Photos from the image-classification dataset "Images2" in the GitHub repository Michael-Hills/Freestyle-Skiing-Fall-Detection. Its 2 classes are: non-fall, fall.

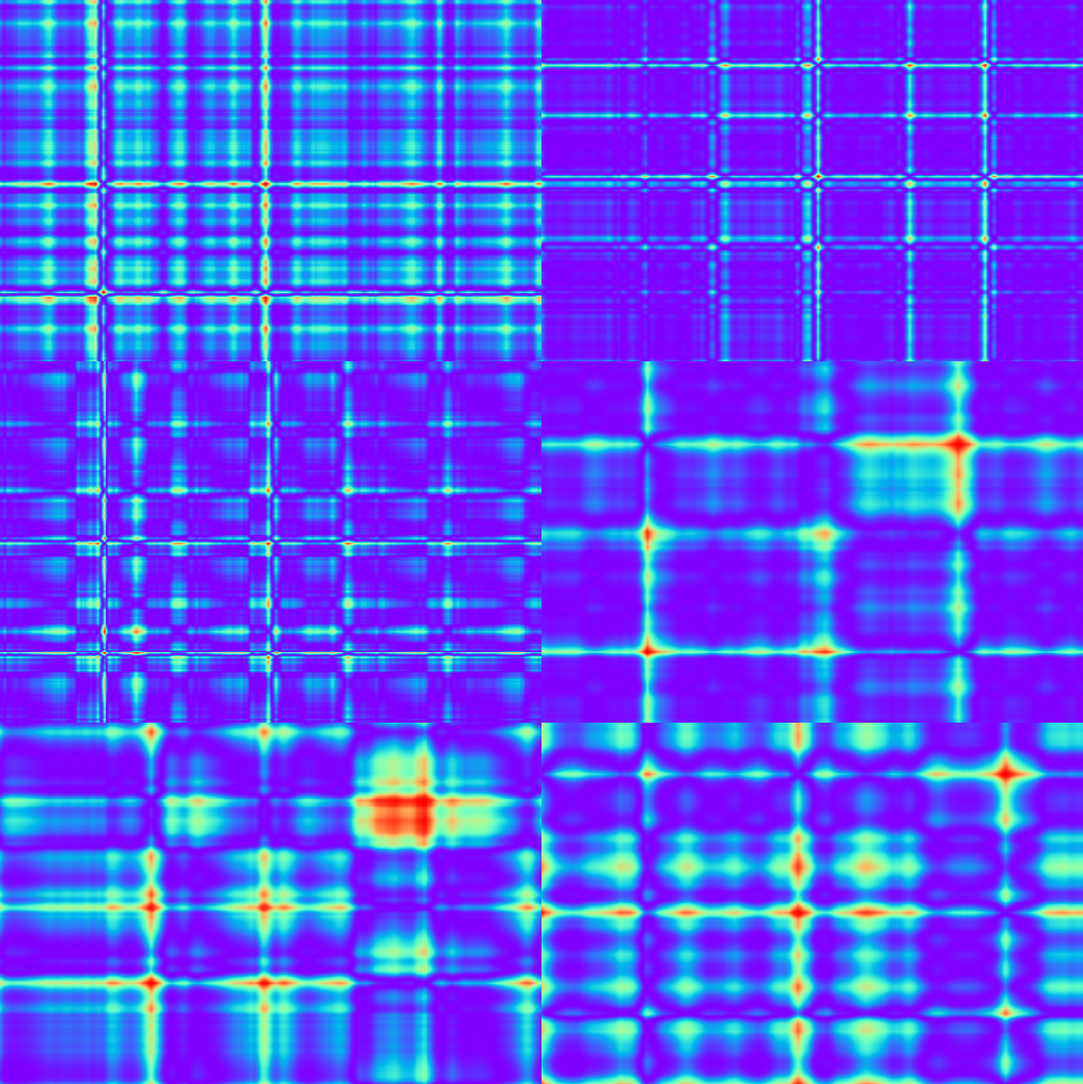
Label: non-fall

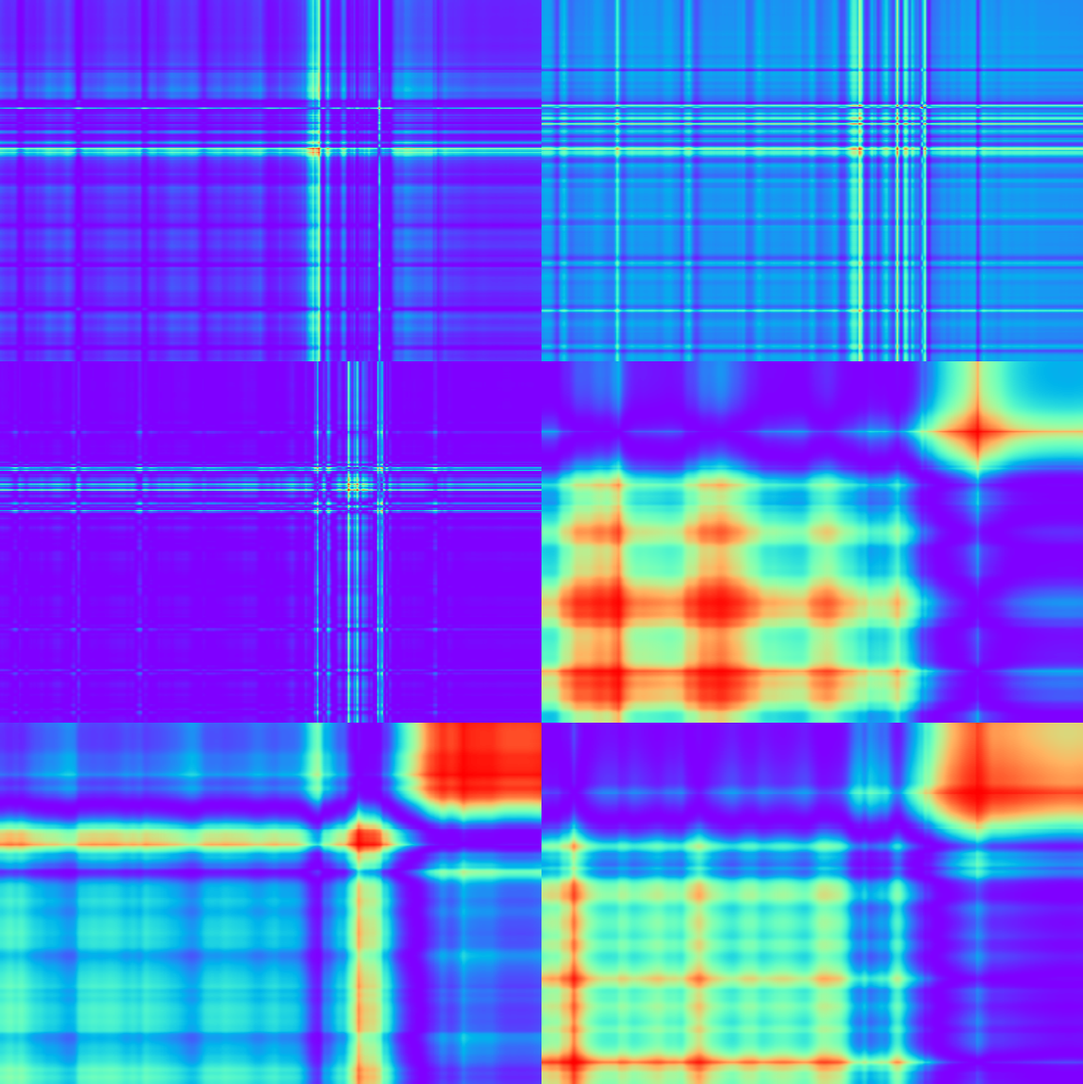
Label: fall

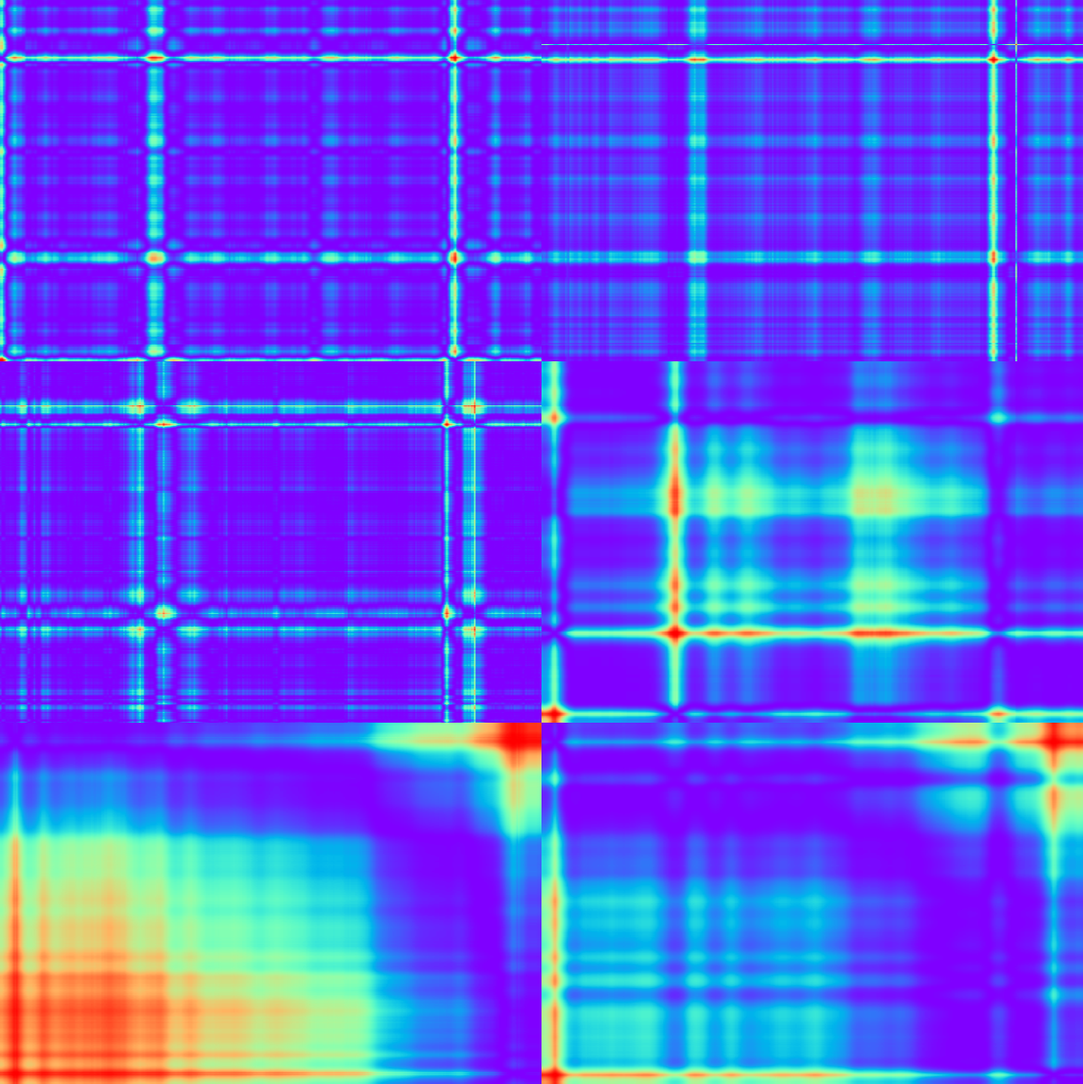
Label: non-fall

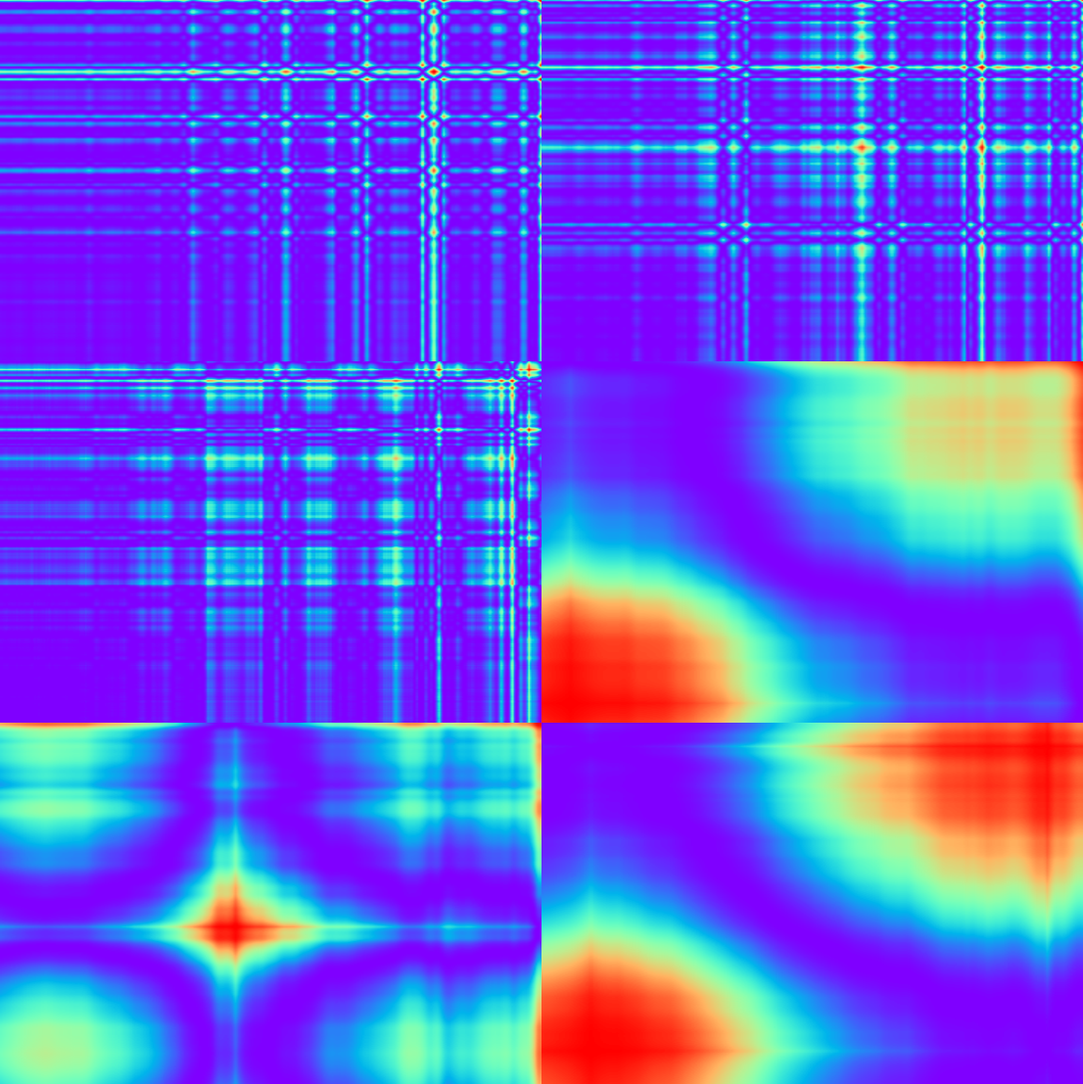
Label: non-fall

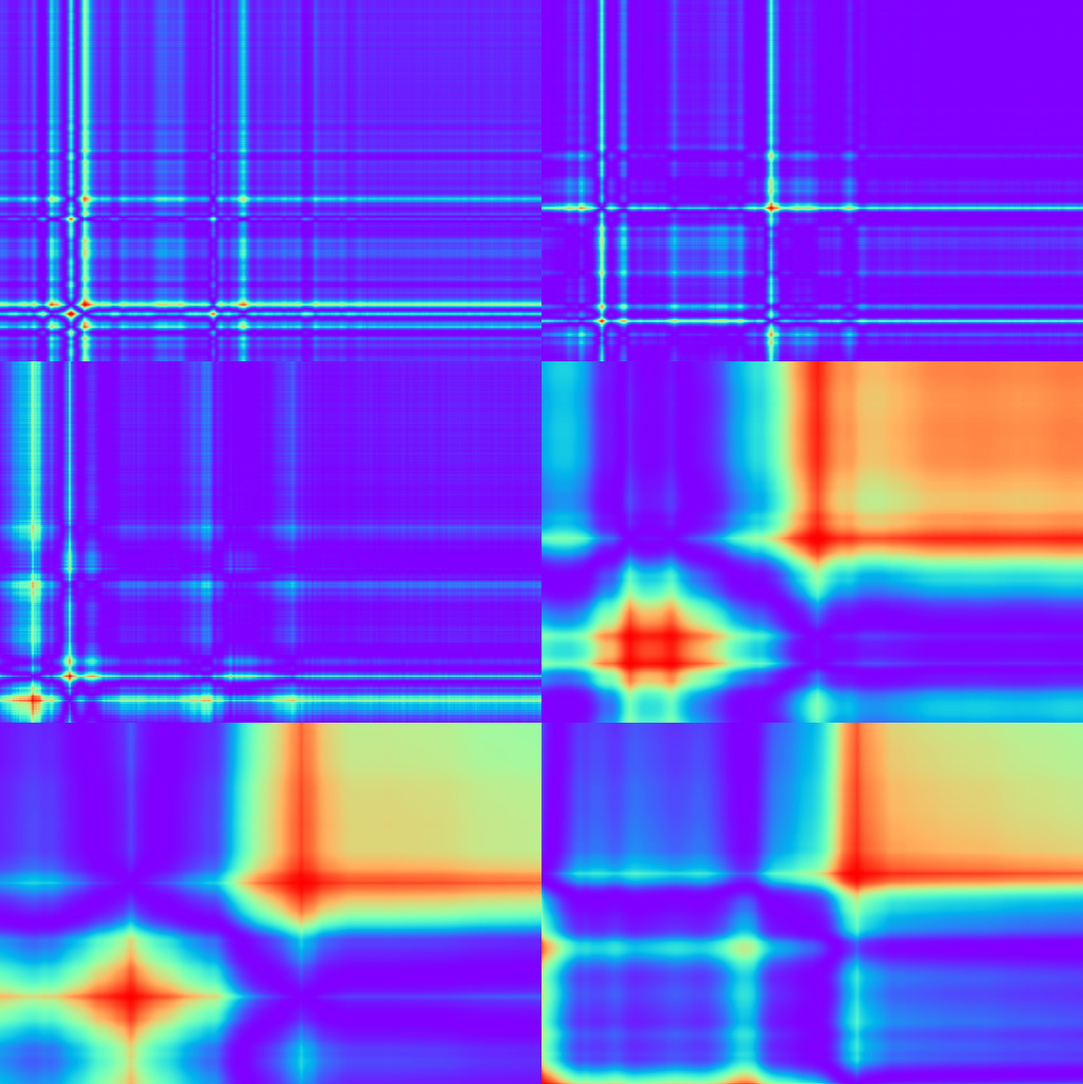
Label: non-fall

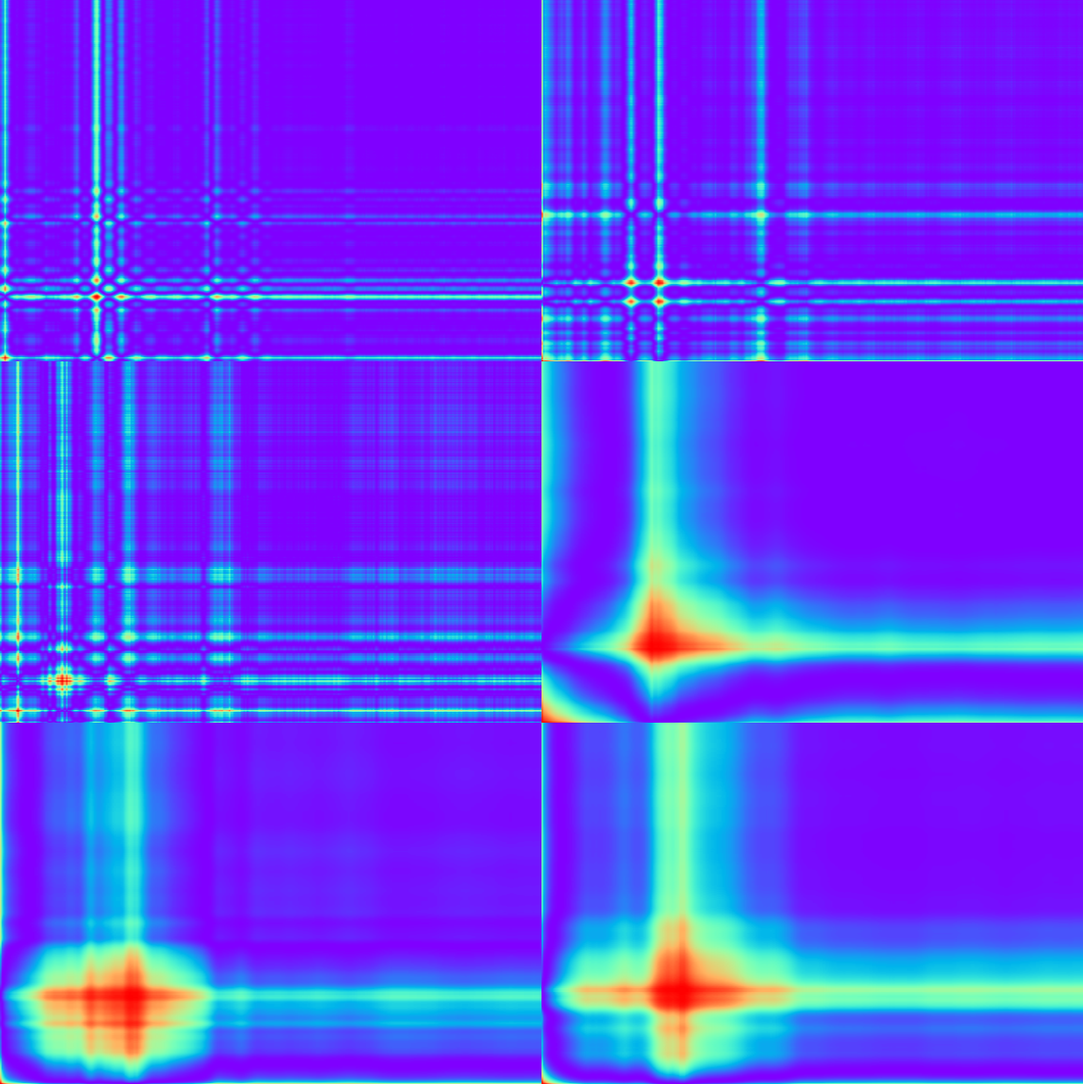
Label: non-fall
